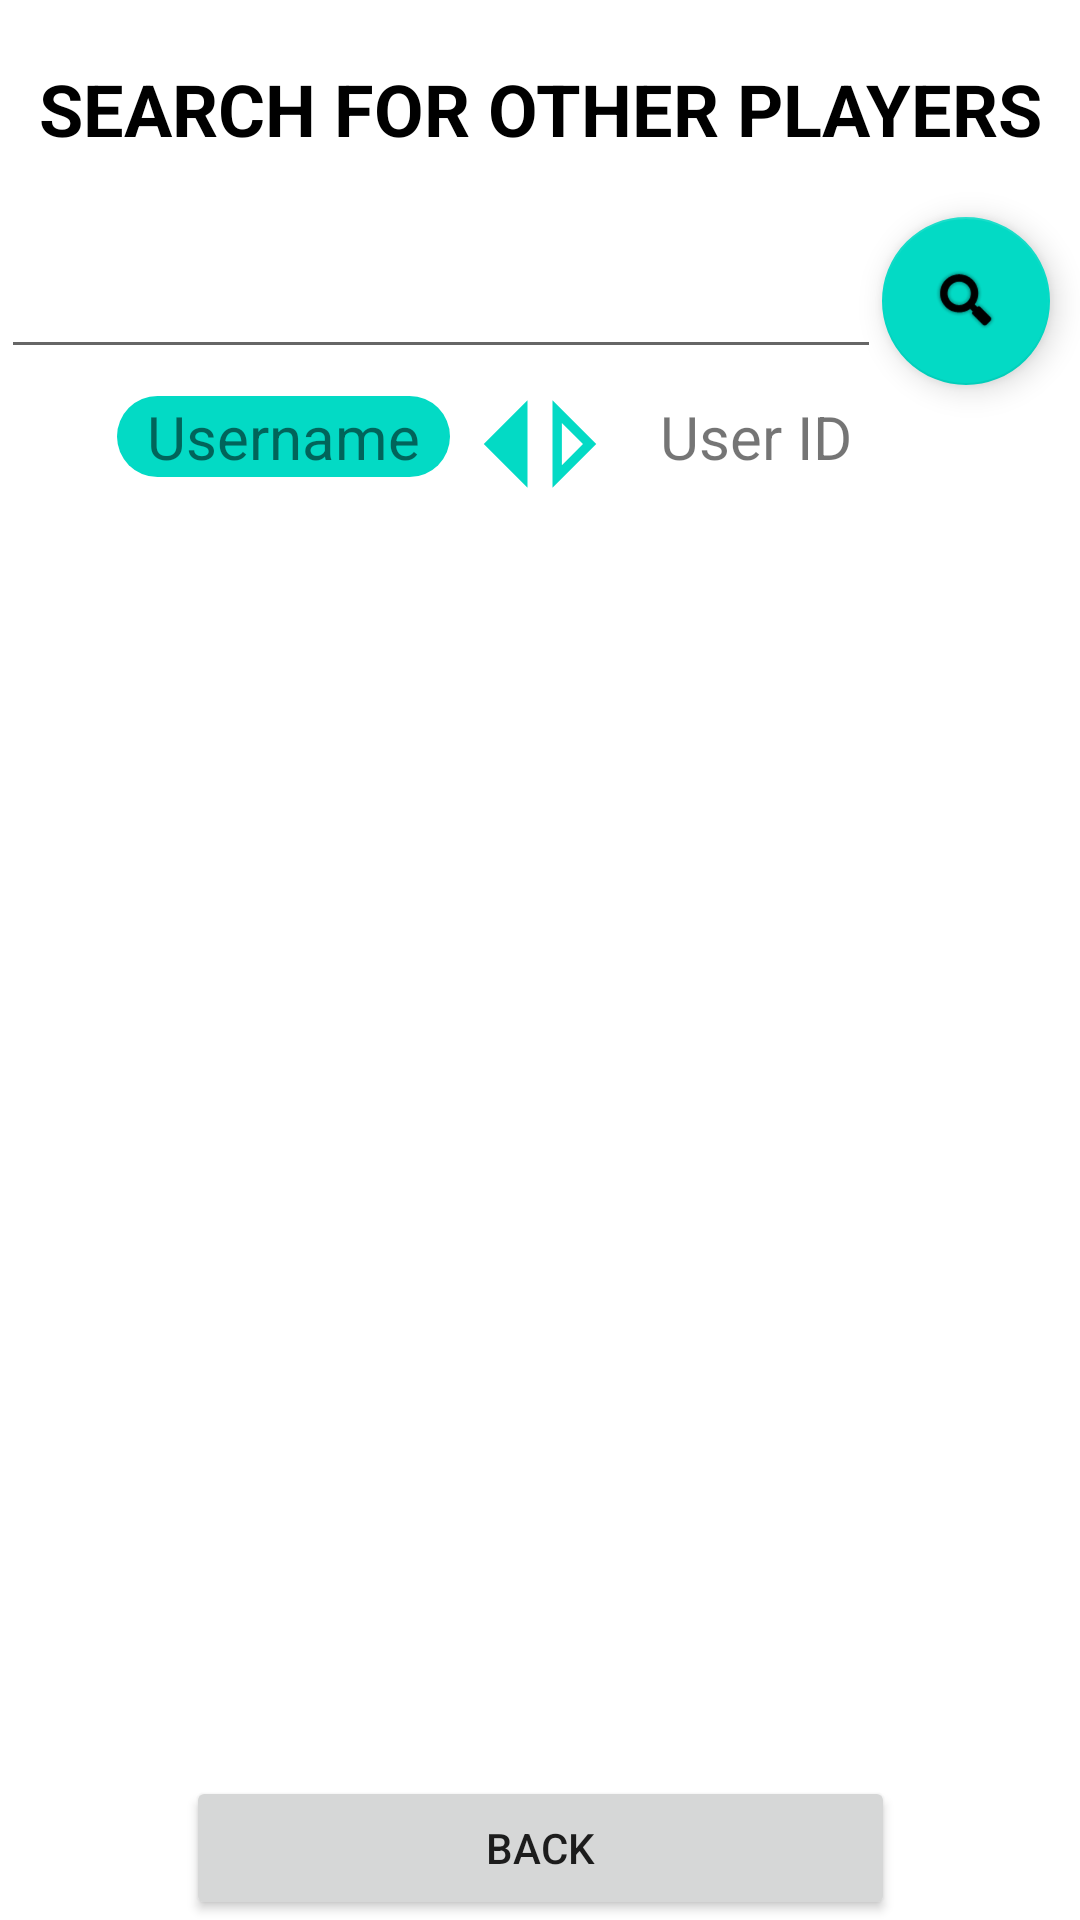

Write the Android layout XML for this screen, with the resource values it uses.
<!-- AndroidManifest.xml: application theme Theme.LittleLarri -->
<!-- res/layout/activity_search.xml -->
<?xml version="1.0" encoding="utf-8"?>
<androidx.constraintlayout.widget.ConstraintLayout xmlns:android="http://schemas.android.com/apk/res/android"
    xmlns:app="http://schemas.android.com/apk/res-auto"
    xmlns:tools="http://schemas.android.com/tools"
    android:layout_width="match_parent"
    android:layout_height="match_parent"
    tools:context=".activities.SearchActivity">

    <TextView
        android:id="@+id/textView3"
        android:layout_width="wrap_content"
        android:layout_height="wrap_content"
        android:layout_marginTop="20dp"
        android:text="SEARCH FOR OTHER PLAYERS"
        android:textSize="24sp"
        android:textStyle="bold"
        android:textColor="@color/black"
        app:layout_constraintEnd_toEndOf="parent"
        app:layout_constraintStart_toStartOf="parent"
        app:layout_constraintTop_toTopOf="parent"
        android:clickable="true"/>

    <EditText
        android:id="@+id/searchInputText"
        android:layout_height="wrap_content"
        android:layout_width="wrap_content"
        android:layout_marginTop="20dp"
        android:ems="10"
        android:inputType="textPersonName"
        android:text=""
        android:textAlignment="center"
        android:textSize="25dp"
        app:layout_constraintEnd_toStartOf="@+id/search_button2"
        app:layout_constraintStart_toStartOf="parent"
        app:layout_constraintTop_toBottomOf="@+id/textView3" />

    <ImageView
        android:id="@+id/switchImage"
        android:layout_width="wrap_content"
        android:layout_height="wrap_content"
        android:src="@drawable/search_switch_left"
        app:layout_constraintEnd_toEndOf="parent"
        app:layout_constraintStart_toStartOf="parent"
        app:layout_constraintTop_toBottomOf="@+id/searchInputText"
        android:clickable="true"/>

    <TextView
        android:id="@+id/usernameChoice"
        android:layout_width="wrap_content"
        android:layout_height="wrap_content"
        android:layout_marginTop="9dp"
        android:layout_marginEnd="5dp"
        android:text="Username"
        android:textSize="20dp"
        app:layout_constraintEnd_toStartOf="@+id/switchImage"
        app:layout_constraintTop_toBottomOf="@+id/searchInputText"
        android:clickable="true"
        android:paddingHorizontal="10dp"
        android:background="@drawable/search_textview_bg"/>

    <TextView
        android:id="@+id/userIDChoice"
        android:layout_width="wrap_content"
        android:layout_height="wrap_content"
        android:layout_marginStart="5dp"
        android:layout_marginTop="9dp"
        android:text="User ID"
        android:textSize="20dp"
        app:layout_constraintStart_toEndOf="@+id/switchImage"
        app:layout_constraintTop_toBottomOf="@+id/searchInputText"
        android:paddingHorizontal="10dp"/>

    <com.google.android.material.floatingactionbutton.FloatingActionButton
        android:id="@+id/search_button2"
        android:layout_width="wrap_content"
        android:layout_height="wrap_content"
        android:layout_marginTop="20dp"
        android:layout_marginRight="10dp"
        android:clickable="true"
        android:src="@android:drawable/ic_search_category_default"
        app:layout_constraintEnd_toEndOf="parent"
        app:layout_constraintTop_toBottomOf="@+id/textView3" />

    <androidx.recyclerview.widget.RecyclerView
        android:id="@+id/result_recycler_view"
        android:layout_width="match_parent"
        android:layout_height="match_parent"
        app:layout_constraintTop_toBottomOf="@+id/switchImage"
        app:layout_constraintStart_toStartOf="parent"
        app:layout_constraintEnd_toEndOf="parent"
        android:layout_marginTop="180dp"
        android:layout_marginBottom="50dp"/>

    <TextView
        android:id="@+id/noResult_textview2"
        android:layout_width="wrap_content"
        android:layout_height="wrap_content"
        android:text="No results found"
        android:textSize="20dp"
        android:visibility="invisible"
        app:layout_constraintBottom_toBottomOf="parent"
        app:layout_constraintEnd_toEndOf="parent"
        app:layout_constraintStart_toStartOf="parent"
        app:layout_constraintTop_toBottomOf="@+id/switchImage" />

    <Button
        android:id="@+id/backButton_search"
        android:layout_width="wrap_content"
        android:layout_height="wrap_content"
        android:text="Back"
        app:layout_constraintBottom_toBottomOf="parent"
        app:layout_constraintEnd_toEndOf="parent"
        app:layout_constraintStart_toStartOf="parent"
        android:paddingHorizontal="100dp"/>

</androidx.constraintlayout.widget.ConstraintLayout>
<!-- resources referenced by this layout -->
<resources>
  <color name="black">#FF000000</color>
  <!-- drawable search_switch_left (drawable) -->
  <vector android:height="50dp" android:tint="#03DAC5"
      android:viewportHeight="24" android:viewportWidth="24"
      android:width="50dp" xmlns:android="http://schemas.android.com/apk/res/android">
      <path android:fillColor="@android:color/white" android:pathData="M15.5,15.38V8.62L18.88,12L15.5,15.38M14,19l7,-7l-7,-7V19L14,19zM10,19V5l-7,7L10,19z"/>
  </vector>
  <!-- drawable search_textview_bg (drawable) -->
  <?xml version="1.0" encoding="utf-8"?>
  <shape xmlns:android="http://schemas.android.com/apk/res/android">
  
      <corners android:radius="50dp"/>
  
      <solid android:color="@color/teal_200"/>
  </shape>
  <style name="Theme.LittleLarri" parent="Theme.MaterialComponents.DayNight.DarkActionBar">
          
          <item name="colorPrimary">@color/purple_500</item>
          <item name="colorPrimaryVariant">@color/purple_700</item>
          <item name="colorOnPrimary">@color/white</item>
          
          <item name="colorSecondary">@color/teal_200</item>
          <item name="colorSecondaryVariant">@color/teal_700</item>
          <item name="colorOnSecondary">@color/black</item>
          
          <item name="android:statusBarColor" tools:targetApi="l">?attr/colorPrimaryVariant</item>
          
      </style>
  <color name="teal_200">#FF03DAC5</color>
  <color name="purple_500">#FF6200EE</color>
  <color name="purple_700">#FF3700B3</color>
  <color name="white">#FFFFFFFF</color>
  <color name="teal_700">#FF018786</color>
</resources>
